Run: headless pygame with SDL's dummy video driver; simulated clock (each Clock.tick advances the game by its frame time, no real sleeping); random seed 0; keys injected as events and as key.get_pressed() state; no mouse input.
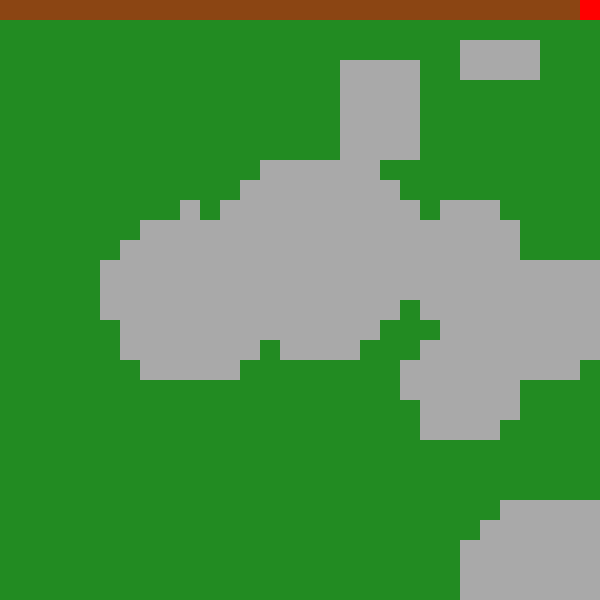
Frame 1 of 4 · flips 1–60 · no input
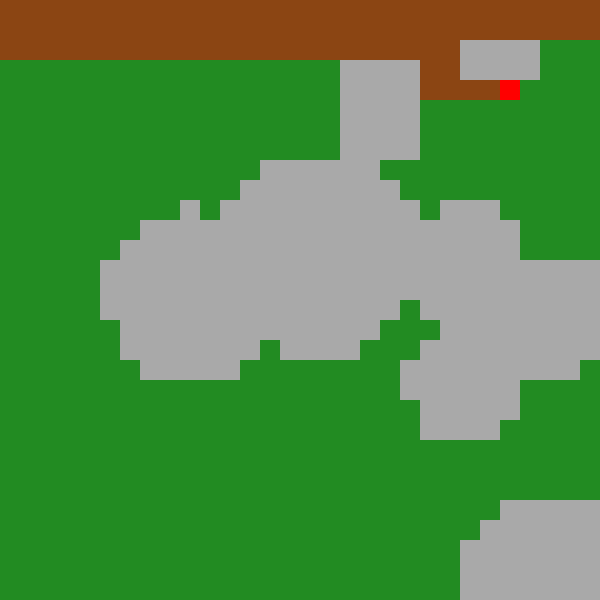
Frame 2 of 4 · flips 61–180 · tapped SPACE, RETURN · held RIGHT (→), D
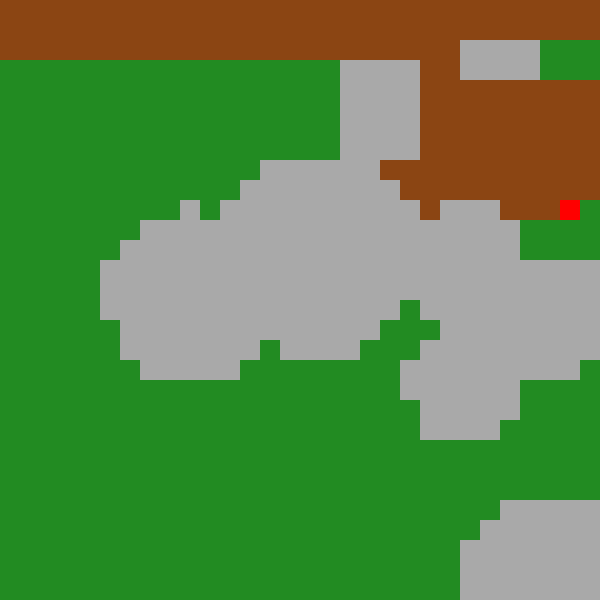
Frame 3 of 4 · flips 181–300 · held DOWN (↓), S
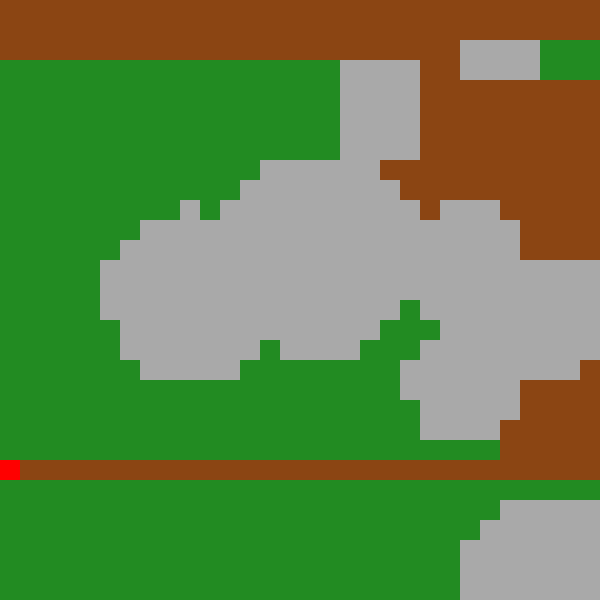
Frame 4 of 4 · flips 301–420 · held LEFT (←), A, UP (↑), W

The pygame program that drew these frames:

import pygame
import random
import math
from collections import deque

# ──────── CONFIG ────────
WIDTH, HEIGHT = 600, 600       # window size
TILE_SIZE = 20                 # size of each grid cell
COLS, ROWS = WIDTH // TILE_SIZE, HEIGHT // TILE_SIZE
FPS = 60                       # animation speed

# ──────── COLORS ────────
GREEN     = (34, 139, 34)      # unmowed grass
BROWN     = (139, 69, 19)      # mowed grass
DIRT_GRAY = (169, 169, 169)    # bare soil / no grass
WHITE     = (255, 255, 255)    # background
MOWER_COLOR = (255, 0, 0)      # mower

pygame.init()
screen = pygame.display.set_mode((WIDTH, HEIGHT))
pygame.display.set_caption("Optimal Lawn Mower")
clock = pygame.time.Clock()

# ──────── STEP 1: Create an irregular yard mask ────────
# grass_mask[y][x] == 1 means “grass here.” 0 means “bare soil.”
grass_mask = [[1 for _ in range(COLS)] for _ in range(ROWS)]

# 1a) Add some “natural” circular brown/patch areas (no grass)
num_circles = random.randint(3, 6)
for _ in range(num_circles):
    cx = random.uniform(0, COLS)
    cy = random.uniform(0, ROWS)
    radius = random.uniform(2,6)
    for y in range(ROWS):
        for x in range(COLS):
            if math.hypot(x - cx, y - cy) < radius:
                grass_mask[y][x] = 0

# 1b) Add some “sharp-edged” rectangular bare-soil patches
num_rects = random.randint(2, 4)
for _ in range(num_rects):
    w = random.randint(2,6)
    h = random.randint(2,6)
    sx = random.randint(0, COLS - w)
    sy = random.randint(0, ROWS - h)
    for y in range(sy, sy + h):
        for x in range(sx, sx + w):
            grass_mask[y][x] = 0

# ──────── STEP 2: Plan a shortest “coverage” path over all grass cells ────────
#
# We will:
#   • Maintain a set of unvisited grass cells (“unvisited”).
#   • Start from (0,0).  Find the nearest grass cell (BFS distance), walk there.
#   • Each time we walk, we remove any grass cell we pass over from “unvisited.”
#   • Repeat until all grass cells are visited.  This guarantees no teleporting—
#     the mower can only move to adjacent cells (grass or bare soil).

# Track which grass cells still need mowing:
unvisited = set(
    (x, y)
    for y in range(ROWS)
    for x in range(COLS)
    if grass_mask[y][x] == 1
)

# Helper: yield the four neighbors (N/E/S/W), staying in bounds
def neighbors(pos):
    x, y = pos
    for dx, dy in [(1,0), (-1,0), (0,1), (0,-1)]:
        nx, ny = x + dx, y + dy
        if 0 <= nx < COLS and 0 <= ny < ROWS:
            yield (nx, ny)

# BFS to find “nearest” unvisited grass cell and return the path to it.
def find_nearest_and_path(start, unvisited):
    # visited[y][x] marks whether we have enqueued that cell
    visited = [[False] * COLS for _ in range(ROWS)]
    prev = {}  # prev[(nx,ny)] = (x,y) stores predecessor in BFS tree
    q = deque()
    q.append(start)
    visited[start[1]][start[0]] = True

    # If we start on an unvisited grass cell, return [start].
    if start in unvisited:
        return [start]

    while q:
        x, y = q.popleft()
        for nx, ny in neighbors((x, y)):
            if not visited[ny][nx]:
                visited[ny][nx] = True
                prev[(nx, ny)] = (x, y)
                # As soon as we reach any unvisited grass cell, reconstruct path
                if (nx, ny) in unvisited:
                    path = [(nx, ny)]
                    cur = (nx, ny)
                    while cur != start:
                        cur = prev[cur]
                        path.append(cur)
                    path.reverse()
                    return path
                q.append((nx, ny))

    # If no unvisited grass remain, return empty
    return []

# Build the complete sequence “full_path” of every step the mower will take.
full_path = []

if unvisited:
    # 2a) Find nearest grass from (0,0) and walk there
    start_pos = (0, 0)
    path_segment = find_nearest_and_path(start_pos, unvisited)
    for cell in path_segment:
        if cell in unvisited:
            unvisited.remove(cell)
    full_path.extend(path_segment)
    current = path_segment[-1]

    # 2b) While unvisited remains, keep BFS’ing from “current” to nearest grass
    while unvisited:
        segment = find_nearest_and_path(current, unvisited)
        if not segment:
            break
        for cell in segment:
            if cell in unvisited:
                unvisited.remove(cell)
        full_path.extend(segment)
        current = segment[-1]
else:
    # No grass anywhere, so no movement
    full_path = []

# At this point, `full_path` is a list of (x,y) positions the mower will traverse,
# guaranteed to visit every grass cell at least once, with no teleporting.

# Reset mowed grid so we can animate from scratch:
mowed = [[0 for _ in range(COLS)] for _ in range(ROWS)]
path_index = 0  # how far along full_path we have animated

# ──────── STEP 3: DRAW & ANIMATE ────────

def draw_grid():
    # Draw every cell in the 30×30 yard:
    for y in range(ROWS):
        for x in range(COLS):
            if grass_mask[y][x] == 0:
                # This cell has no grass (bare soil)
                color = DIRT_GRAY
            else:
                # This cell has grass:
                # • If already mowed ⇒ BROWN
                # • If still unmowed ⇒ GREEN
                color = BROWN if mowed[y][x] else GREEN

            rect = (x * TILE_SIZE, y * TILE_SIZE, TILE_SIZE, TILE_SIZE)
            pygame.draw.rect(screen, color, rect)

    # Draw the mower as a red square at its current position
    if path_index < len(full_path):
        mx, my = full_path[path_index]
        rect = (mx * TILE_SIZE, my * TILE_SIZE, TILE_SIZE, TILE_SIZE)
        pygame.draw.rect(screen, MOWER_COLOR, rect)

running = True
while running:
    clock.tick(FPS)
    screen.fill(WHITE)
    draw_grid()

    # Advance the mower along the precomputed path, marking grass cells as mowed
    if path_index < len(full_path):
        x, y = full_path[path_index]
        if grass_mask[y][x] == 1:
            mowed[y][x] = 1
        path_index += 1

    pygame.display.flip()

    for event in pygame.event.get():
        if event.type == pygame.QUIT:
            running = False

pygame.quit()
